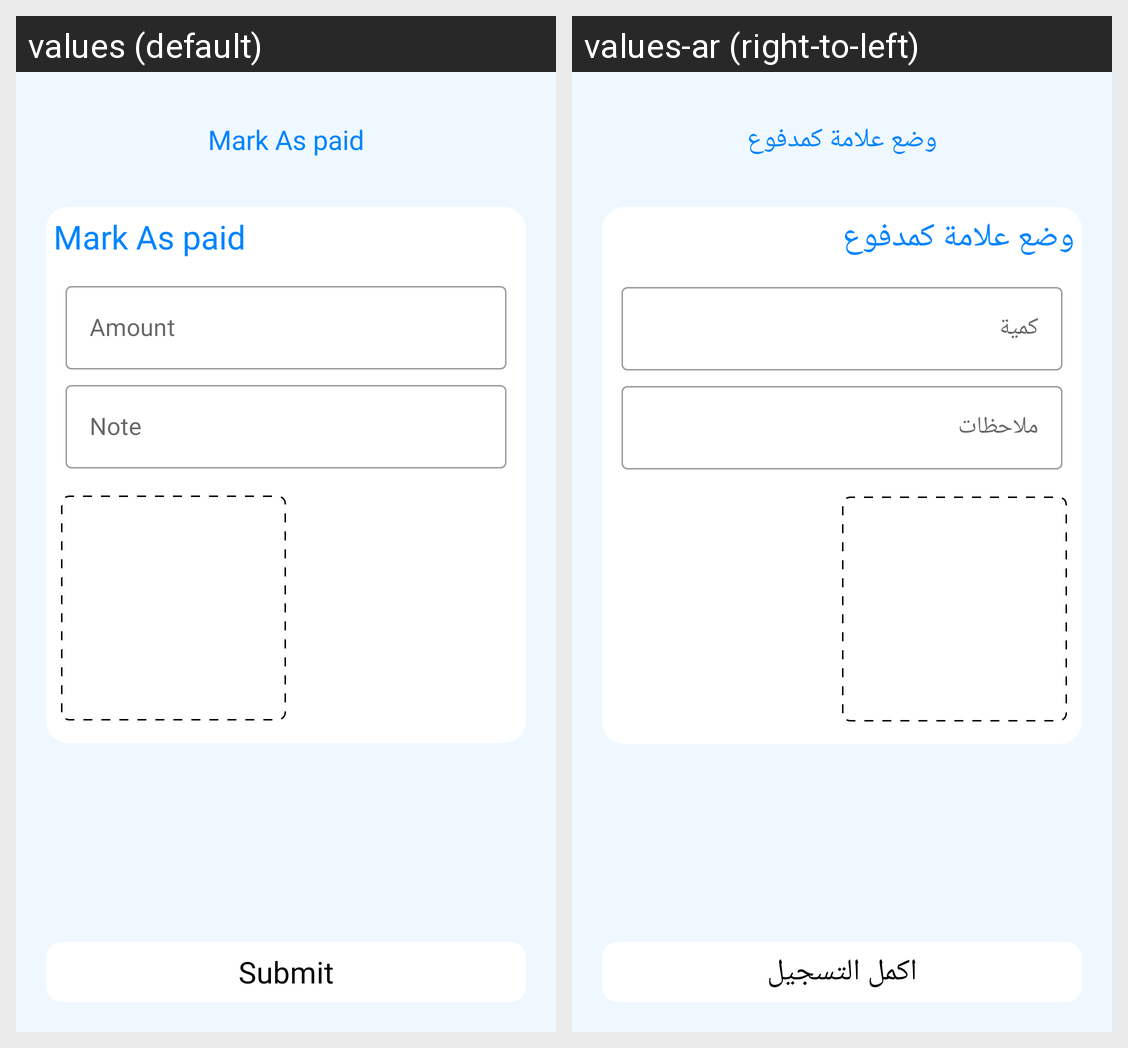

Strings drawn on this Android screen and how each of the app's shown locales translates them:
Android screen res/layout/activity_mark_paid.xml rendered under 2 locales, left to right: values (default), values-ar (right-to-left). Device: Nexus 5 (rendered at 1080×1920; each locale shown at half size, 540×960, under a caption strip naming it); theme AppTheme.
Strings drawn on this screen, with the default value and each locale's value (text and hints the layout hard-codes, and strings that could not be matched under every locale, appear in the picture but are not listed):

mark_as_paid
  values: Mark As paid
  values-ar: وضع علامة كمدفوع

amount
  values: Amount
  values-ar: كمية

note
  values: Note
  values-ar: ملاحظات

submit
  values: Submit
  values-ar: اكمل التسجيل
